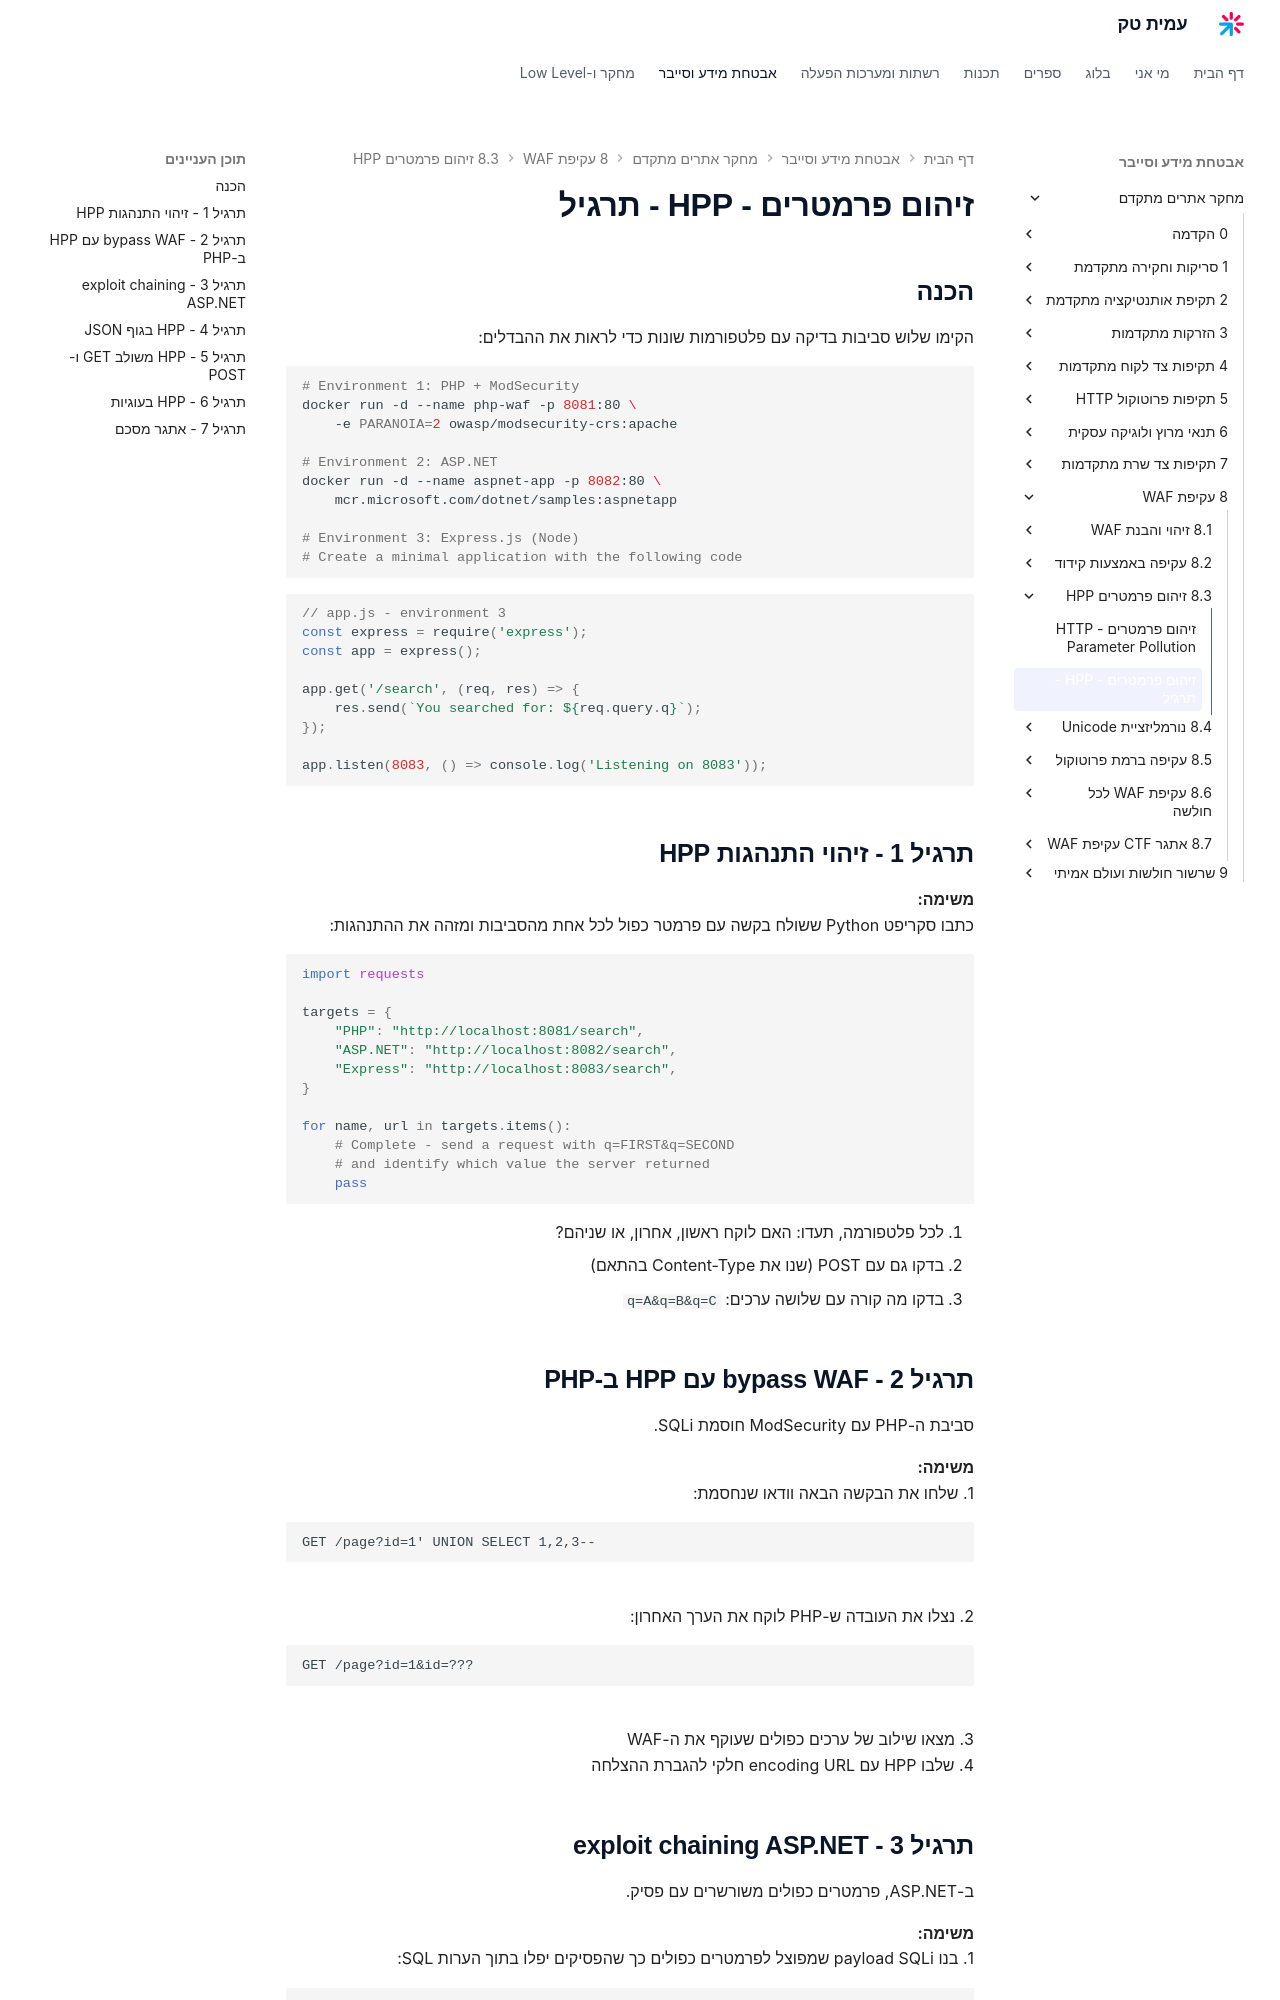

repository: AmitPinchasi/amittech · page: מחקר-אתרים-מתקדם/8 - עקיפת WAF/8.3 - זיהום פרמטרים - HPP/8.3 - זיהום פרמטרים - HPP - תרגיל/index.html · generator: mkdocs

# זיהום פרמטרים - HPP - תרגיל

## הכנה

הקימו שלוש סביבות בדיקה עם פלטפורמות שונות כדי לראות את ההבדלים:

```bash
# Environment 1: PHP + ModSecurity
docker run -d --name php-waf -p 8081:80 \
    -e PARANOIA=2 owasp/modsecurity-crs:apache

# Environment 2: ASP.NET
docker run -d --name aspnet-app -p 8082:80 \
    mcr.microsoft.com/dotnet/samples:aspnetapp

# Environment 3: Express.js (Node)
# Create a minimal application with the following code
```

```javascript
// app.js - environment 3
const express = require('express');
const app = express();

app.get('/search', (req, res) => {
    res.send(`You searched for: ${req.query.q}`);
});

app.listen(8083, () => console.log('Listening on 8083'));
```

## תרגיל 1 - זיהוי התנהגות HPP

**משימה:**
כתבו סקריפט Python ששולח בקשה עם פרמטר כפול לכל אחת מהסביבות ומזהה את ההתנהגות:

```python
import requests

targets = {
    "PHP": "http://localhost:8081/search",
    "ASP.NET": "http://localhost:8082/search",
    "Express": "http://localhost:8083/search",
}

for name, url in targets.items():
    # Complete - send a request with q=FIRST&q=SECOND
    # and identify which value the server returned
    pass
```

1. לכל פלטפורמה, תעדו: האם לוקח ראשון, אחרון, או שניהם?
2. בדקו גם עם POST (שנו את Content-Type בהתאם)
3. בדקו מה קורה עם שלושה ערכים: `q=A&q=B&q=C`

## תרגיל 2 - bypass WAF עם HPP ב-PHP

סביבת ה-PHP עם ModSecurity חוסמת SQLi.

**משימה:**
1. שלחו את הבקשה הבאה וודאו שנחסמת:
   ```
   GET /page?id=1' UNION SELECT 1,2,3--
   ```
2. נצלו את העובדה ש-PHP לוקח את הערך האחרון:
   ```
   GET /page?id=1&id=???
   ```
3. מצאו שילוב של ערכים כפולים שעוקף את ה-WAF
4. שלבו HPP עם encoding URL חלקי להגברת ההצלחה
